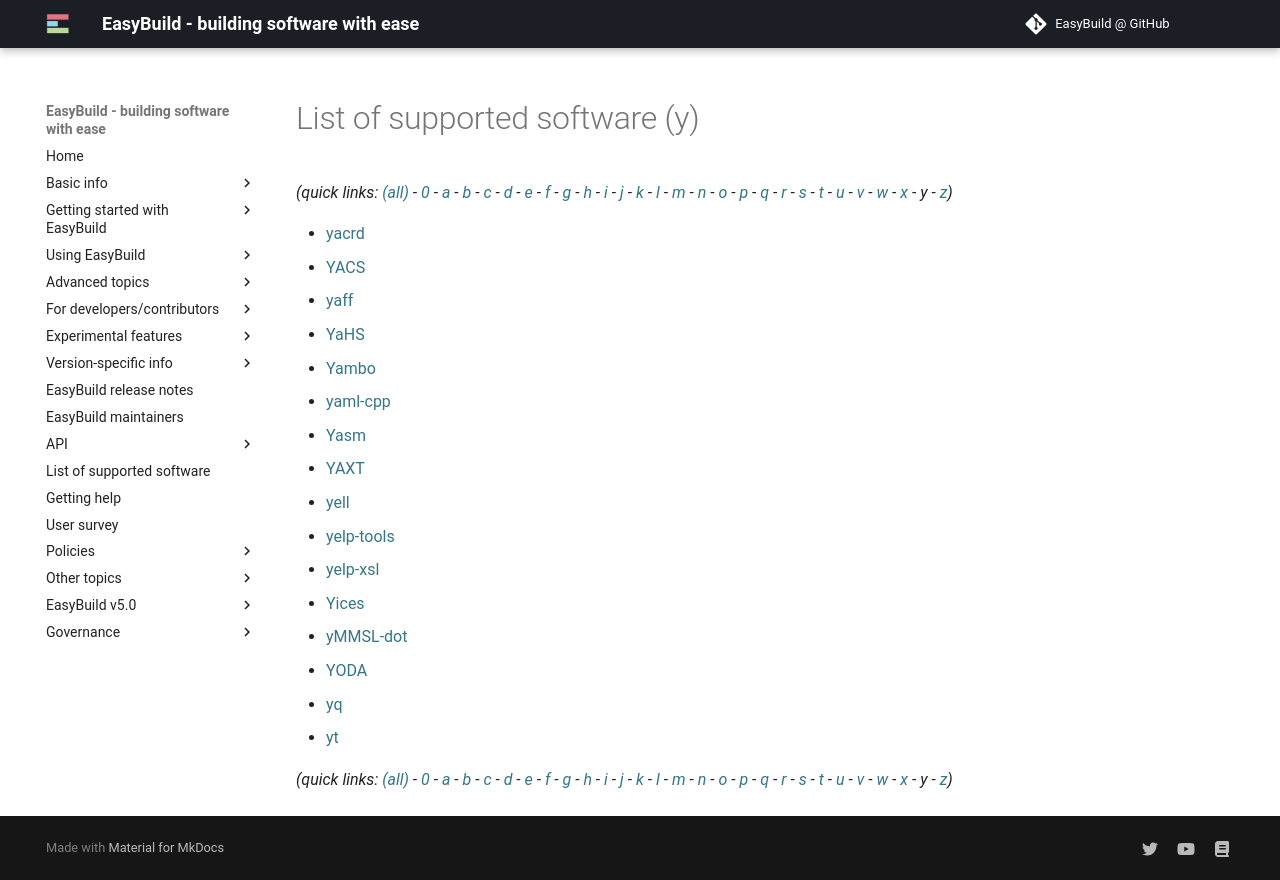

repository: easybuilders/easybuild-docs · page: version-specific/supported-software/y/index.html · generator: mkdocs

---
search:
  boost: 0.5
---
# List of supported software (y)

*(quick links: [(all)](../index.md) - [0](../0/index.md) - [a](../a/index.md) - [b](../b/index.md) - [c](../c/index.md) - [d](../d/index.md) - [e](../e/index.md) - [f](../f/index.md) - [g](../g/index.md) - [h](../h/index.md) - [i](../i/index.md) - [j](../j/index.md) - [k](../k/index.md) - [l](../l/index.md) - [m](../m/index.md) - [n](../n/index.md) - [o](../o/index.md) - [p](../p/index.md) - [q](../q/index.md) - [r](../r/index.md) - [s](../s/index.md) - [t](../t/index.md) - [u](../u/index.md) - [v](../v/index.md) - [w](../w/index.md) - [x](../x/index.md) - *y* - [z](../z/index.md))*



 * [yacrd](yacrd.md)
 * [YACS](YACS.md)
 * [yaff](yaff.md)
 * [YaHS](YaHS.md)
 * [Yambo](Yambo.md)
 * [yaml-cpp](yaml-cpp.md)
 * [Yasm](Yasm.md)
 * [YAXT](YAXT.md)
 * [yell](yell.md)
 * [yelp-tools](yelp-tools.md)
 * [yelp-xsl](yelp-xsl.md)
 * [Yices](Yices.md)
 * [yMMSL-dot](yMMSL-dot.md)
 * [YODA](YODA.md)
 * [yq](yq.md)
 * [yt](yt.md)


*(quick links: [(all)](../index.md) - [0](../0/index.md) - [a](../a/index.md) - [b](../b/index.md) - [c](../c/index.md) - [d](../d/index.md) - [e](../e/index.md) - [f](../f/index.md) - [g](../g/index.md) - [h](../h/index.md) - [i](../i/index.md) - [j](../j/index.md) - [k](../k/index.md) - [l](../l/index.md) - [m](../m/index.md) - [n](../n/index.md) - [o](../o/index.md) - [p](../p/index.md) - [q](../q/index.md) - [r](../r/index.md) - [s](../s/index.md) - [t](../t/index.md) - [u](../u/index.md) - [v](../v/index.md) - [w](../w/index.md) - [x](../x/index.md) - *y* - [z](../z/index.md))*
